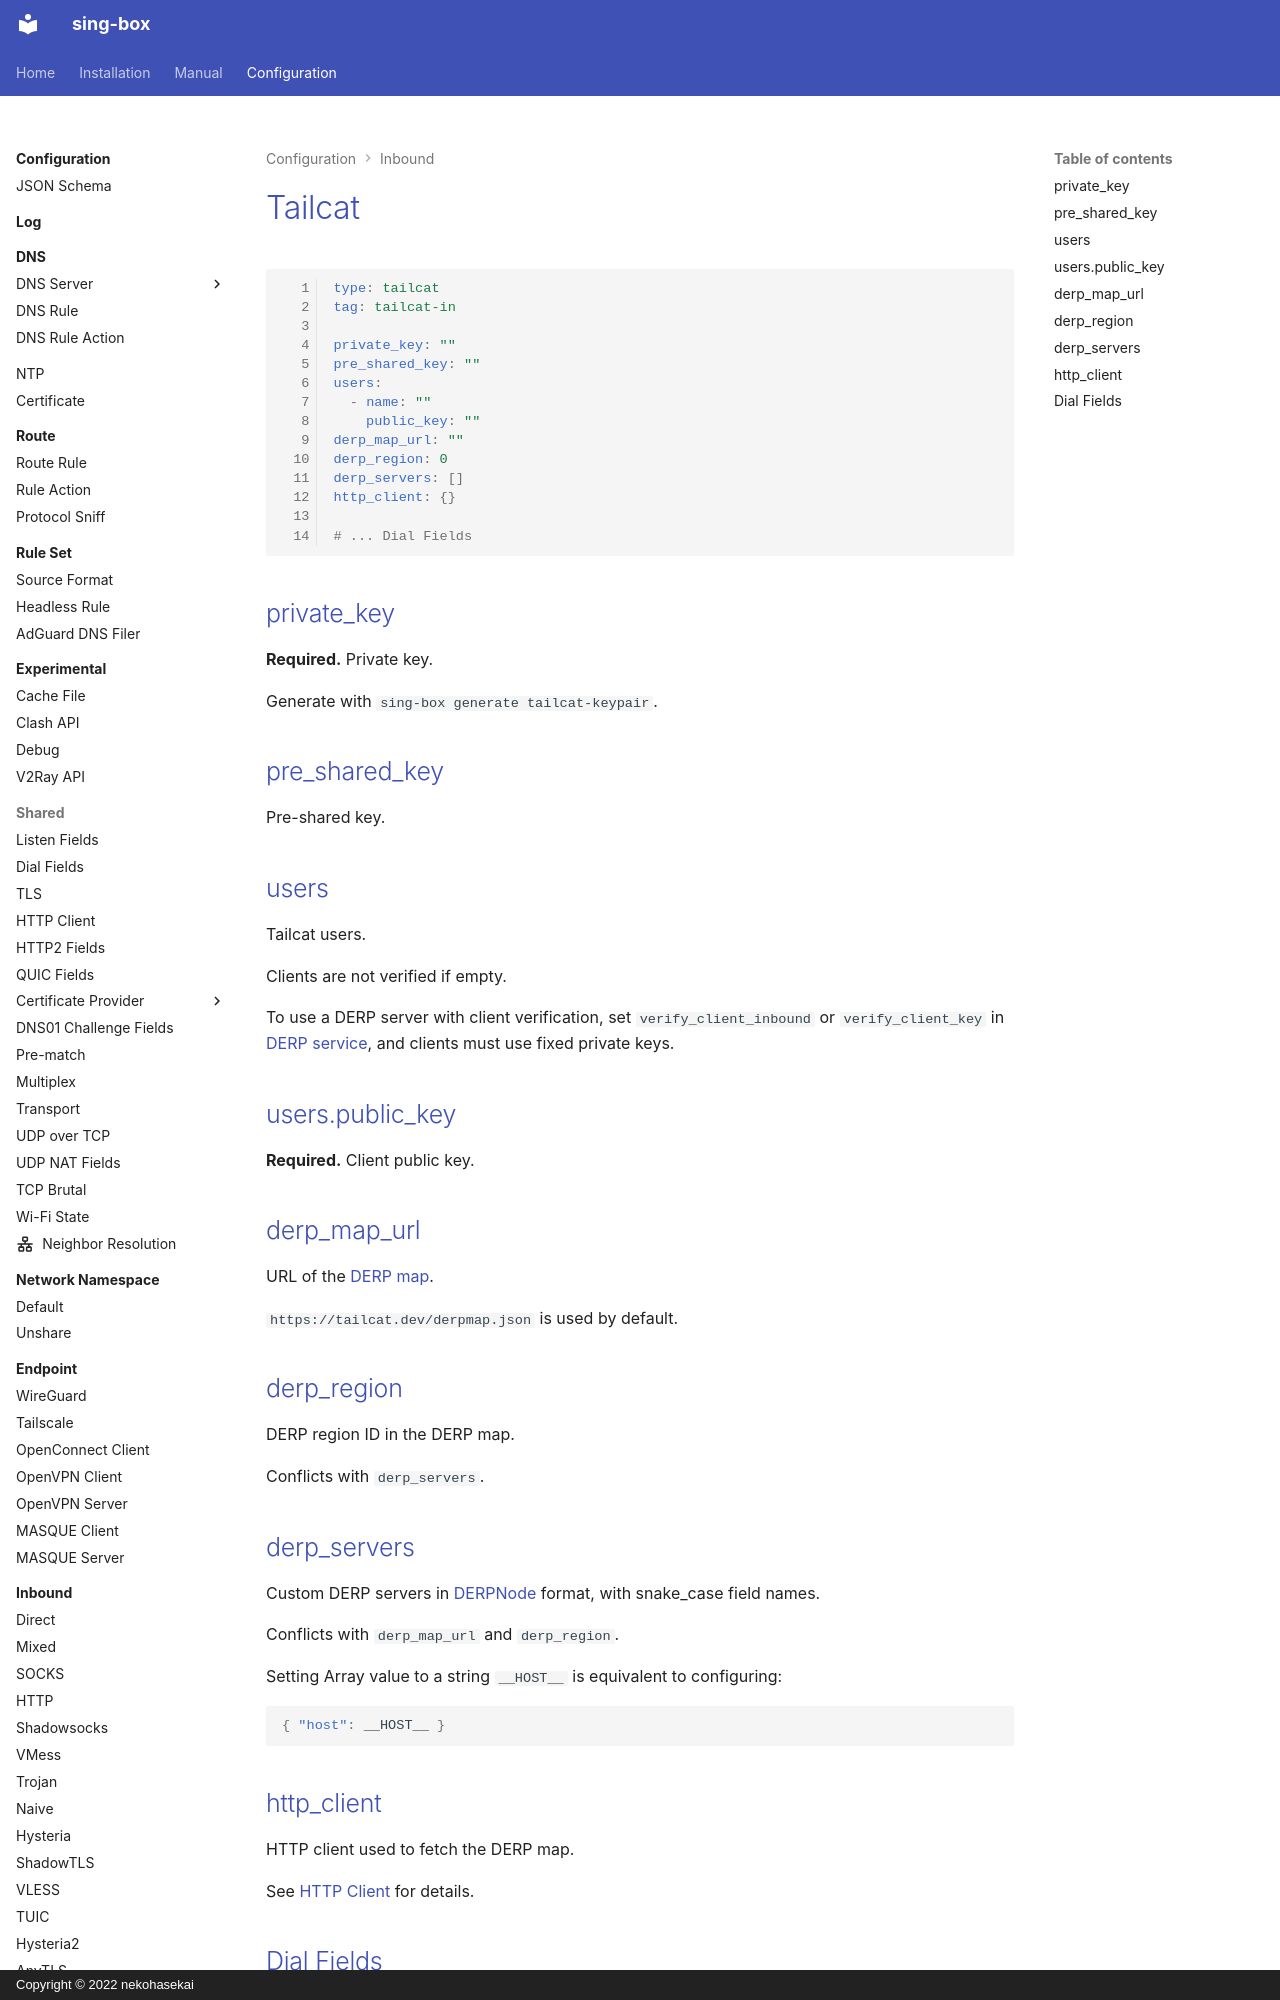

repository: Acheirial/sing-box · page: configuration/inbound/tailcat/index.html · generator: mkdocs · copyright: Copyright © 2022 nekohasekai

# Tailcat

```{.yaml linenums="1"}
type: tailcat
tag: tailcat-in

private_key: ""
pre_shared_key: ""
users:
  - name: ""
    public_key: ""
derp_map_url: ""
derp_region: 0
derp_servers: []
http_client: {}

# ... Dial Fields

```

## private_key

**Required.** Private key.

Generate with `sing-box generate tailcat-keypair`.

## pre_shared_key

Pre-shared key.

## users

Tailcat users.

Clients are not verified if empty.

To use a DERP server with client verification, set `verify_client_inbound` or `verify_client_key` in
[DERP service](/configuration/service/derp/#verify_client_inbound), and clients must use fixed
private keys.

## users.public_key

**Required.** Client public key.

## derp_map_url

URL of the [DERP map](https://pkg.go.dev/tailscale.com/tailcfg#DERPMap).

`https://tailcat.dev/derpmap.json` is used by default.

## derp_region

DERP region ID in the DERP map.

Conflicts with `derp_servers`.
